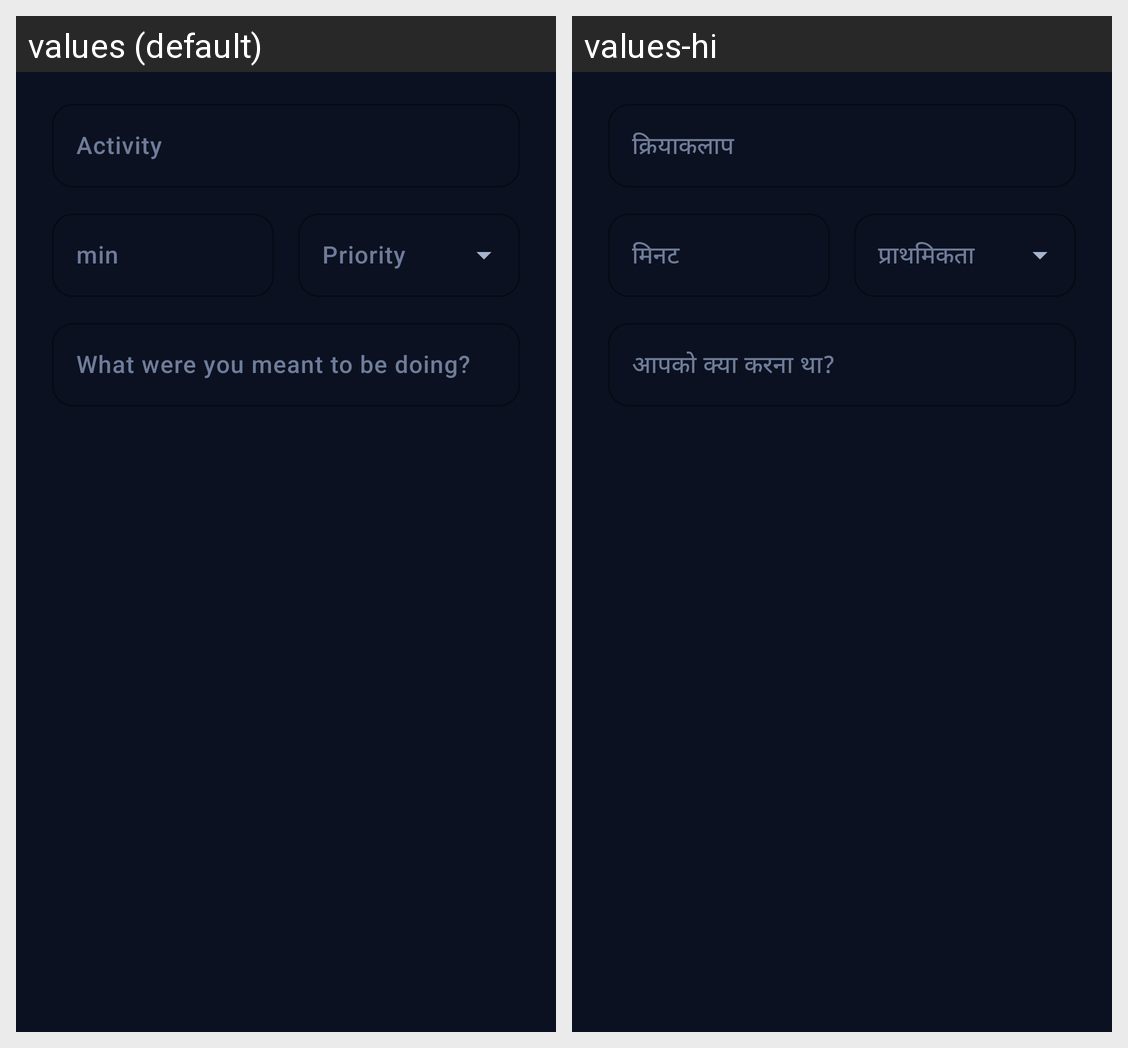

Here is an Android app screen in its default locale and in the app's own translations. Write out the translated-string differences for the strings that appear on this screen.
Android screen res/layout/dialog_task_edit.xml rendered under 2 locales, left to right: values (default), values-hi. Device: Nexus 5 (rendered at 1080×1920; each locale shown at half size, 540×960, under a caption strip naming it); theme Theme.FocusLife.
Strings drawn on this screen, with the default value and each locale's value (text and hints the layout hard-codes, and strings that could not be matched under every locale, appear in the picture but are not listed):

routine_activity
  values: Activity
  values-hi: क्रियाकलाप

label_minutes_short
  values: min
  values-hi: मिनट

priority_label
  values: Priority
  values-hi: प्राथमिकता

control_intended_task
  values: What were you meant to be doing?
  values-hi: आपको क्या करना था?
